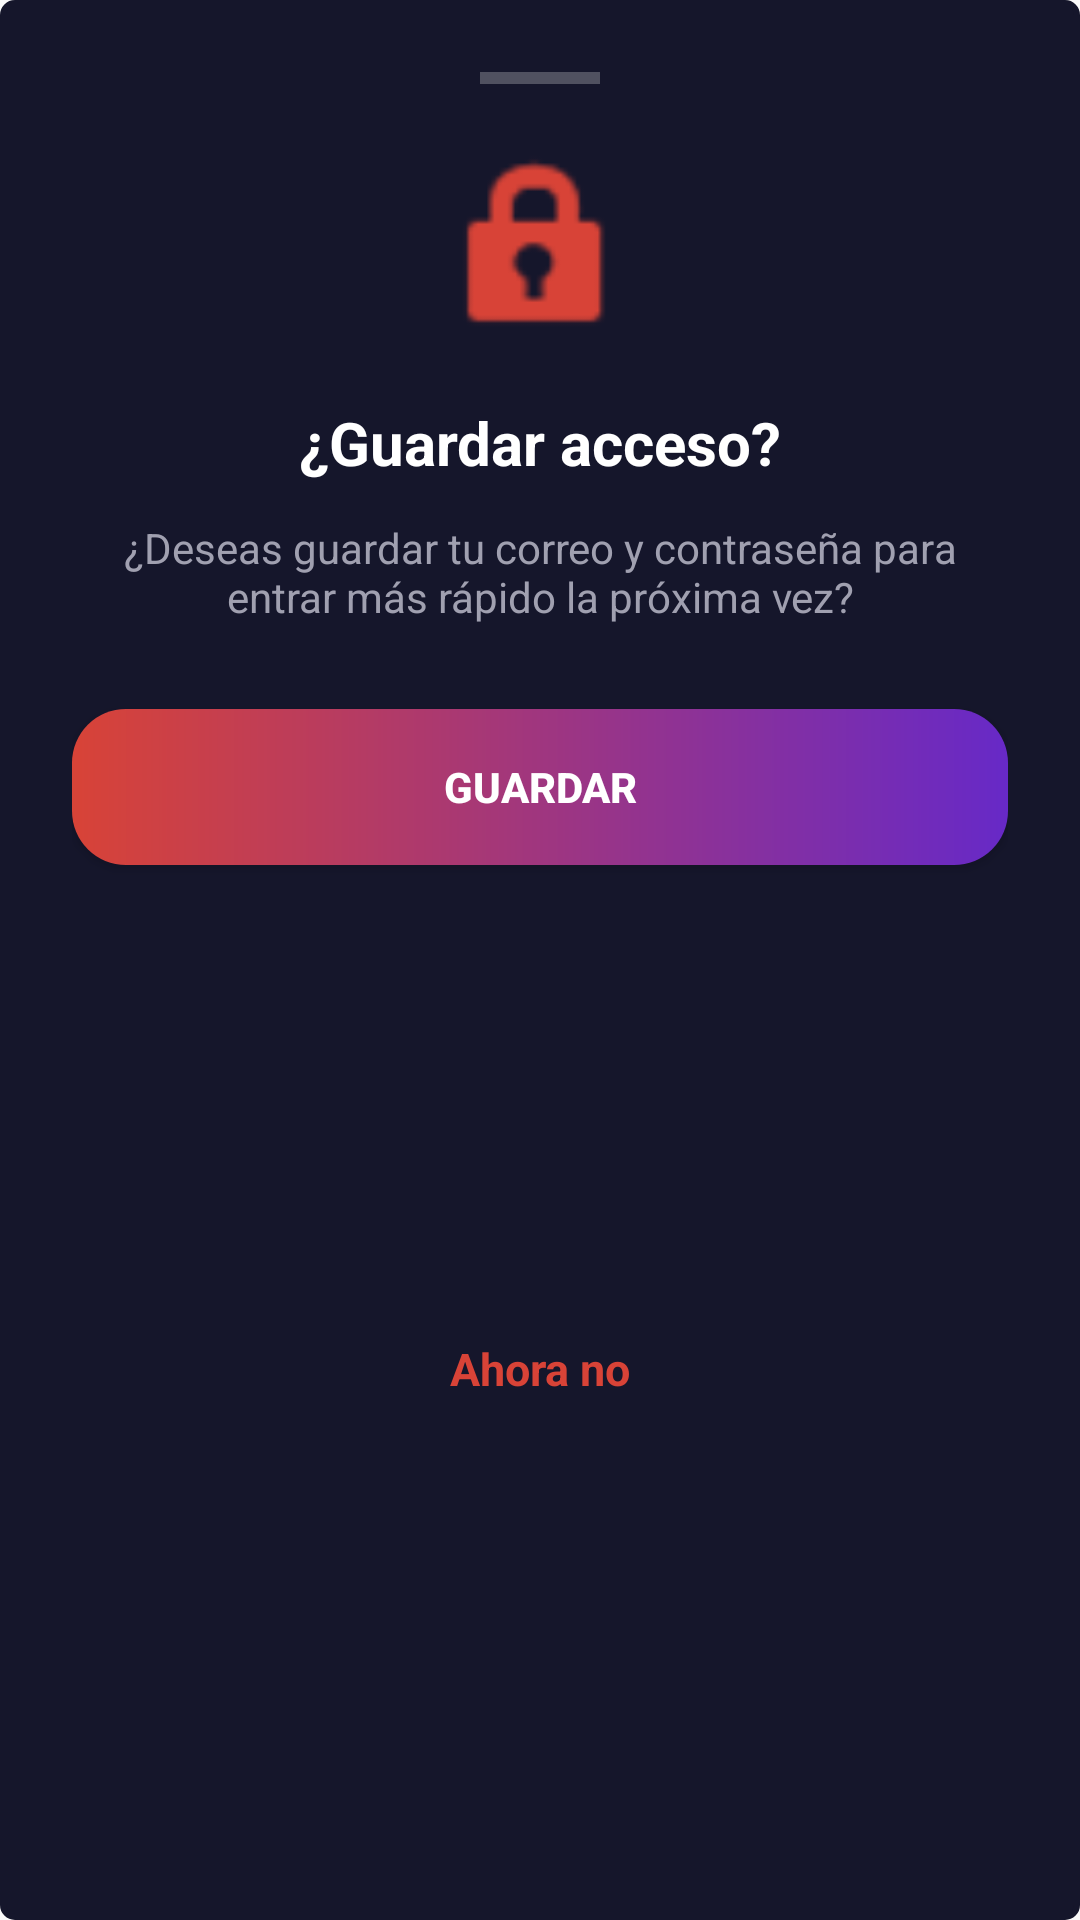

Here is an Android app screen rendered from its layout file. Give the layout XML and the strings, colors and styles it references.
<!-- AndroidManifest.xml: application theme Theme.AsisteCSR -->
<!-- res/layout/layout_bottom_sheet_save.xml -->
<?xml version="1.0" encoding="utf-8"?>
<androidx.constraintlayout.widget.ConstraintLayout
    xmlns:android="http://schemas.android.com/apk/res/android"
    xmlns:app="http://schemas.android.com/apk/res-auto"
    android:layout_width="match_parent"
    android:layout_height="wrap_content"
    android:background="@drawable/fondo_barra"
    android:backgroundTint="#15162B"
    android:padding="24dp">

    <View
        android:id="@+id/viewHandleSave"
        android:layout_width="40dp"
        android:layout_height="4dp"
        android:background="#40FFFFFF"
        app:layout_constraintTop_toTopOf="parent"
        app:layout_constraintStart_toStartOf="parent"
        app:layout_constraintEnd_toEndOf="parent" />

    <ImageView
        android:id="@+id/imgSaveLock"
        android:layout_width="70dp"
        android:layout_height="70dp"
        android:layout_marginTop="20dp"
        android:src="@android:drawable/ic_lock_idle_lock"
        android:contentDescription="@null"
        app:tint="#D84337"
        app:layout_constraintTop_toBottomOf="@id/viewHandleSave"
        app:layout_constraintStart_toStartOf="parent"
        app:layout_constraintEnd_toEndOf="parent" />

    <TextView
        android:id="@+id/tvSaveTitle"
        android:layout_width="wrap_content"
        android:layout_height="wrap_content"
        android:layout_marginTop="16dp"
        android:text="@string/title_save_access"
        android:textColor="#FFFFFF"
        android:textSize="20sp"
        android:textStyle="bold"
        app:layout_constraintTop_toBottomOf="@id/imgSaveLock"
        app:layout_constraintStart_toStartOf="parent"
        app:layout_constraintEnd_toEndOf="parent" />

    <TextView
        android:id="@+id/tvSaveMessage"
        android:layout_width="0dp"
        android:layout_height="wrap_content"
        android:layout_marginTop="12dp"
        android:text="@string/msg_save_access"
        android:textColor="#A0A0B0"
        android:textSize="14sp"
        android:textAlignment="center"
        app:layout_constraintTop_toBottomOf="@id/tvSaveTitle"
        app:layout_constraintStart_toStartOf="parent"
        app:layout_constraintEnd_toEndOf="parent" />

    <androidx.appcompat.widget.AppCompatButton
        android:id="@+id/btnConfirmSave"
        android:layout_width="match_parent"
        android:layout_height="52dp"
        android:layout_marginTop="28dp"
        android:text="@string/btn_save"
        android:textColor="#FFFFFF"
        android:textStyle="bold"
        android:background="@drawable/fondo_btn_administrador"
        app:layout_constraintTop_toBottomOf="@id/tvSaveMessage" />

    <TextView
        android:id="@+id/btnCancelSave"
        android:layout_width="wrap_content"
        android:layout_height="wrap_content"
        android:layout_marginTop="16dp"
        android:layout_marginBottom="8dp"
        android:text="@string/btn_not_now"
        android:textColor="#D84337"
        android:textSize="15sp"
        android:textStyle="bold"
        android:padding="8dp"
        app:layout_constraintTop_toBottomOf="@id/btnConfirmSave"
        app:layout_constraintBottom_toBottomOf="parent"
        app:layout_constraintStart_toStartOf="parent"
        app:layout_constraintEnd_toEndOf="parent" />

</androidx.constraintlayout.widget.ConstraintLayout>
<!-- resources referenced by this layout -->
<resources>
  <!-- drawable fondo_barra (drawable) -->
  <?xml version="1.0" encoding="utf-8"?>
  <shape xmlns:android="http://schemas.android.com/apk/res/android"
      android:shape="rectangle">
      <solid android:color="@color/rojo_barra_oscuro" />
  
      <stroke
          android:width="2dp"
          android:color="@color/rojo_brillante" />
  
      <corners android:radius="4dp" />
  </shape>
  <!-- drawable fondo_btn_administrador (drawable) -->
  <?xml version="1.0" encoding="utf-8"?>
  <shape xmlns:android="http://schemas.android.com/apk/res/android"
      android:shape="rectangle">
      <gradient
          android:startColor="#D84337"
          android:endColor="#6729C7"
          android:angle="0" />
      <corners android:radius="18dp" />
  </shape>
  <string name="btn_not_now">Ahora no</string>
  <string name="btn_save">Guardar</string>
  <string name="msg_save_access">¿Deseas guardar tu correo y contraseña para entrar más rápido la próxima vez?</string>
  <string name="title_save_access">¿Guardar acceso?</string>
  <style name="Theme.AsisteCSR" parent="Theme.AppCompat.DayNight.NoActionBar">
          <item name="colorPrimary">@color/fondo_oscuro</item>
          <item name="colorPrimaryDark">@color/fondo_oscuro</item>
          <item name="colorAccent">@color/verde_neon</item>
      </style>
  <color name="rojo_barra_oscuro">#220604</color>
  <color name="rojo_brillante">#A81E14</color>
  <color name="fondo_oscuro">#0A0D14</color>
  <color name="verde_neon">#39FF14</color>
</resources>
